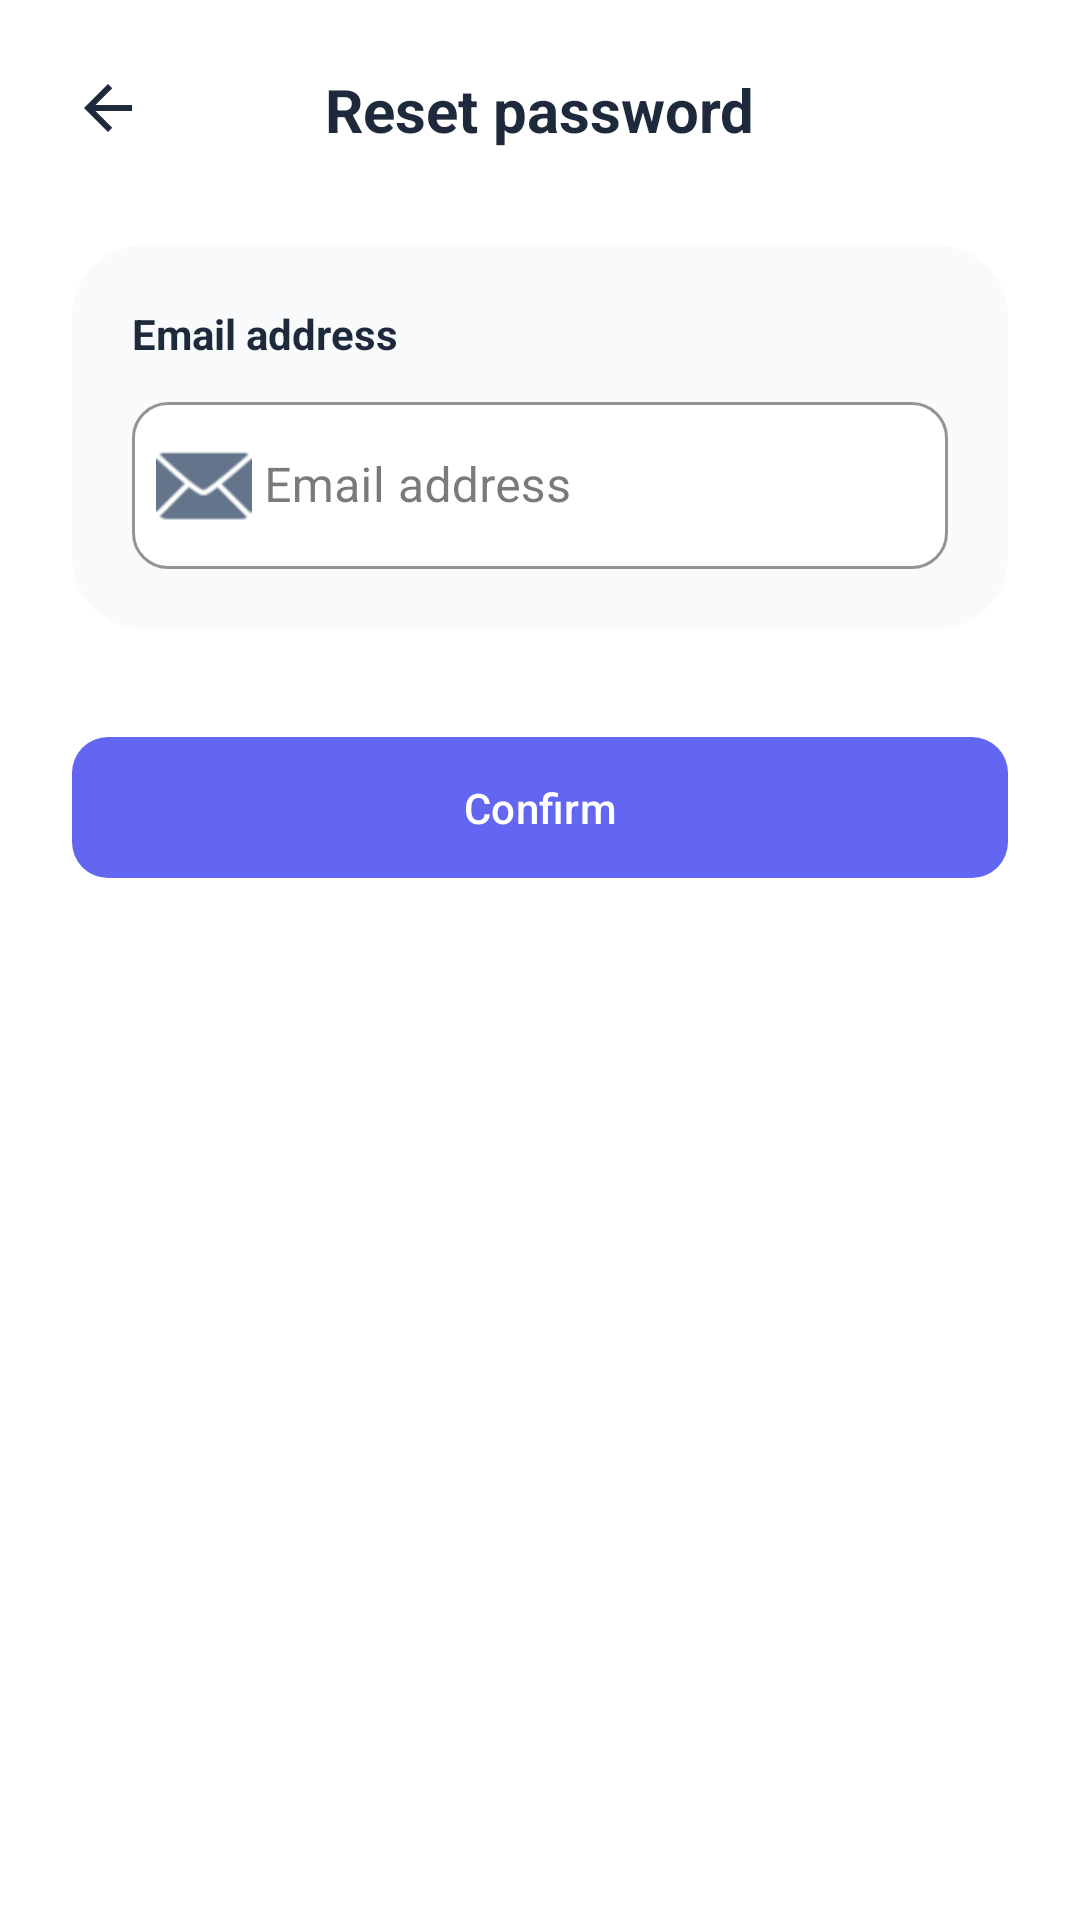

Write the Android layout XML for this screen, with the resource values it uses.
<!-- AndroidManifest.xml: application theme Theme.CodeVocab -->
<!-- res/layout/activity_reset_password.xml -->
<?xml version="1.0" encoding="utf-8"?>
<androidx.core.widget.NestedScrollView xmlns:android="http://schemas.android.com/apk/res/android"
    xmlns:app="http://schemas.android.com/apk/res-auto"
    android:layout_width="match_parent"
    android:layout_height="match_parent"
    android:fillViewport="true"
    android:background="@android:color/white">

    <androidx.constraintlayout.widget.ConstraintLayout
        android:layout_width="match_parent"
        android:layout_height="wrap_content"
        android:padding="24dp">

        <ImageView
            android:id="@+id/btnBack"
            android:layout_width="24dp"
            android:layout_height="24dp"
            android:src="@drawable/ic_arrow_back"
            app:layout_constraintStart_toStartOf="parent"
            app:layout_constraintTop_toTopOf="parent"
            app:tint="#1E293B" />

        <TextView
            android:id="@+id/tvTitle"
            android:layout_width="wrap_content"
            android:layout_height="wrap_content"
            android:text="Reset password"
            android:textColor="#1E293B"
            android:textSize="20sp"
            android:textStyle="bold"
            app:layout_constraintBottom_toBottomOf="@id/btnBack"
            app:layout_constraintEnd_toEndOf="parent"
            app:layout_constraintStart_toStartOf="parent"
            app:layout_constraintTop_toTopOf="@id/btnBack" />

        <LinearLayout
            android:id="@+id/layoutInput"
            android:layout_width="match_parent"
            android:layout_height="wrap_content"
            android:layout_marginTop="32dp"
            android:background="@drawable/bg_auth_container"
            android:orientation="vertical"
            android:padding="20dp"
            app:layout_constraintTop_toBottomOf="@id/tvTitle">

            <TextView
                android:layout_width="wrap_content"
                android:layout_height="wrap_content"
                android:layout_marginBottom="8dp"
                android:text="Email address"
                android:textColor="#1E293B"
                android:textStyle="bold" />

            <com.google.android.material.textfield.TextInputLayout
                style="@style/Widget.MaterialComponents.TextInputLayout.OutlinedBox"
                android:layout_width="match_parent"
                android:layout_height="wrap_content"
                android:hint="Email address"
                app:boxBackgroundColor="@android:color/white"
                app:boxCornerRadiusBottomEnd="12dp"
                app:boxCornerRadiusBottomStart="12dp"
                app:boxCornerRadiusTopEnd="12dp"
                app:boxCornerRadiusTopStart="12dp"
                app:boxStrokeColor="#E2E8F0"
                app:startIconDrawable="@android:drawable/ic_dialog_email"
                app:startIconTint="#64748B">
                <com.google.android.material.textfield.TextInputEditText
                    android:id="@+id/etEmail"
                    android:layout_width="match_parent"
                    android:layout_height="wrap_content"
                    android:paddingStart="44dp"
                    android:inputType="textEmailAddress" />
            </com.google.android.material.textfield.TextInputLayout>
        </LinearLayout>

        <com.google.android.material.button.MaterialButton
            android:id="@+id/btnConfirm"
            android:layout_width="match_parent"
            android:layout_height="wrap_content"
            android:layout_marginTop="32dp"
            android:padding="14dp"
            android:text="Confirm"
            android:textAllCaps="false"
            app:backgroundTint="#6366F1"
            app:cornerRadius="12dp"
            app:layout_constraintTop_toBottomOf="@id/layoutInput" />

    </androidx.constraintlayout.widget.ConstraintLayout>
</androidx.core.widget.NestedScrollView>
<!-- resources referenced by this layout -->
<resources>
  <!-- drawable bg_auth_container (drawable) -->
  <?xml version="1.0" encoding="utf-8"?>
  <shape xmlns:android="http://schemas.android.com/apk/res/android">
      <solid android:color="#F8FAFC" />
      <corners android:radius="24dp" />
  </shape>
  <!-- drawable ic_arrow_back (drawable) -->
  <vector xmlns:android="http://schemas.android.com/apk/res/android"
      android:width="24dp"
      android:height="24dp"
      android:viewportWidth="24"
      android:viewportHeight="24">
      <path
          android:fillColor="#FF000000"
          android:pathData="M20,11H7.83l5.59,-5.59L12,4l-8,8 8,8 1.41,-1.41L7.83,13H20v-2z" />
  </vector>
  <style name="Theme.CodeVocab" parent="Theme.Material3.DayNight.NoActionBar">
          
          <item name="colorPrimary">@color/colorPrimary</item>
          <item name="colorOnPrimary">@color/colorOnPrimary</item>
          <item name="colorSurface">@color/colorSurface</item>
          <item name="colorOnSurface">@color/colorOnSurface</item>
          <item name="colorOnBackground">@color/colorBackground</item>
  
  
  
          
          <item name="android:statusBarColor">@android:color/transparent</item>
          <item name="android:navigationBarColor">@android:color/black</item>
      </style>
  <color name="colorPrimary">@color/blue_500</color>
  <color name="colorOnPrimary">@color/white</color>
  <color name="colorSurface">@color/white</color>
  <color name="colorOnSurface">@color/gray_900</color>
  <color name="colorBackground">@color/gray_50</color>
  <color name="blue_500">#2196F3</color>
  <color name="white">#FFFFFF</color>
  <color name="gray_900">#212121</color>
  <color name="gray_50">#FAFAFA</color>
</resources>
